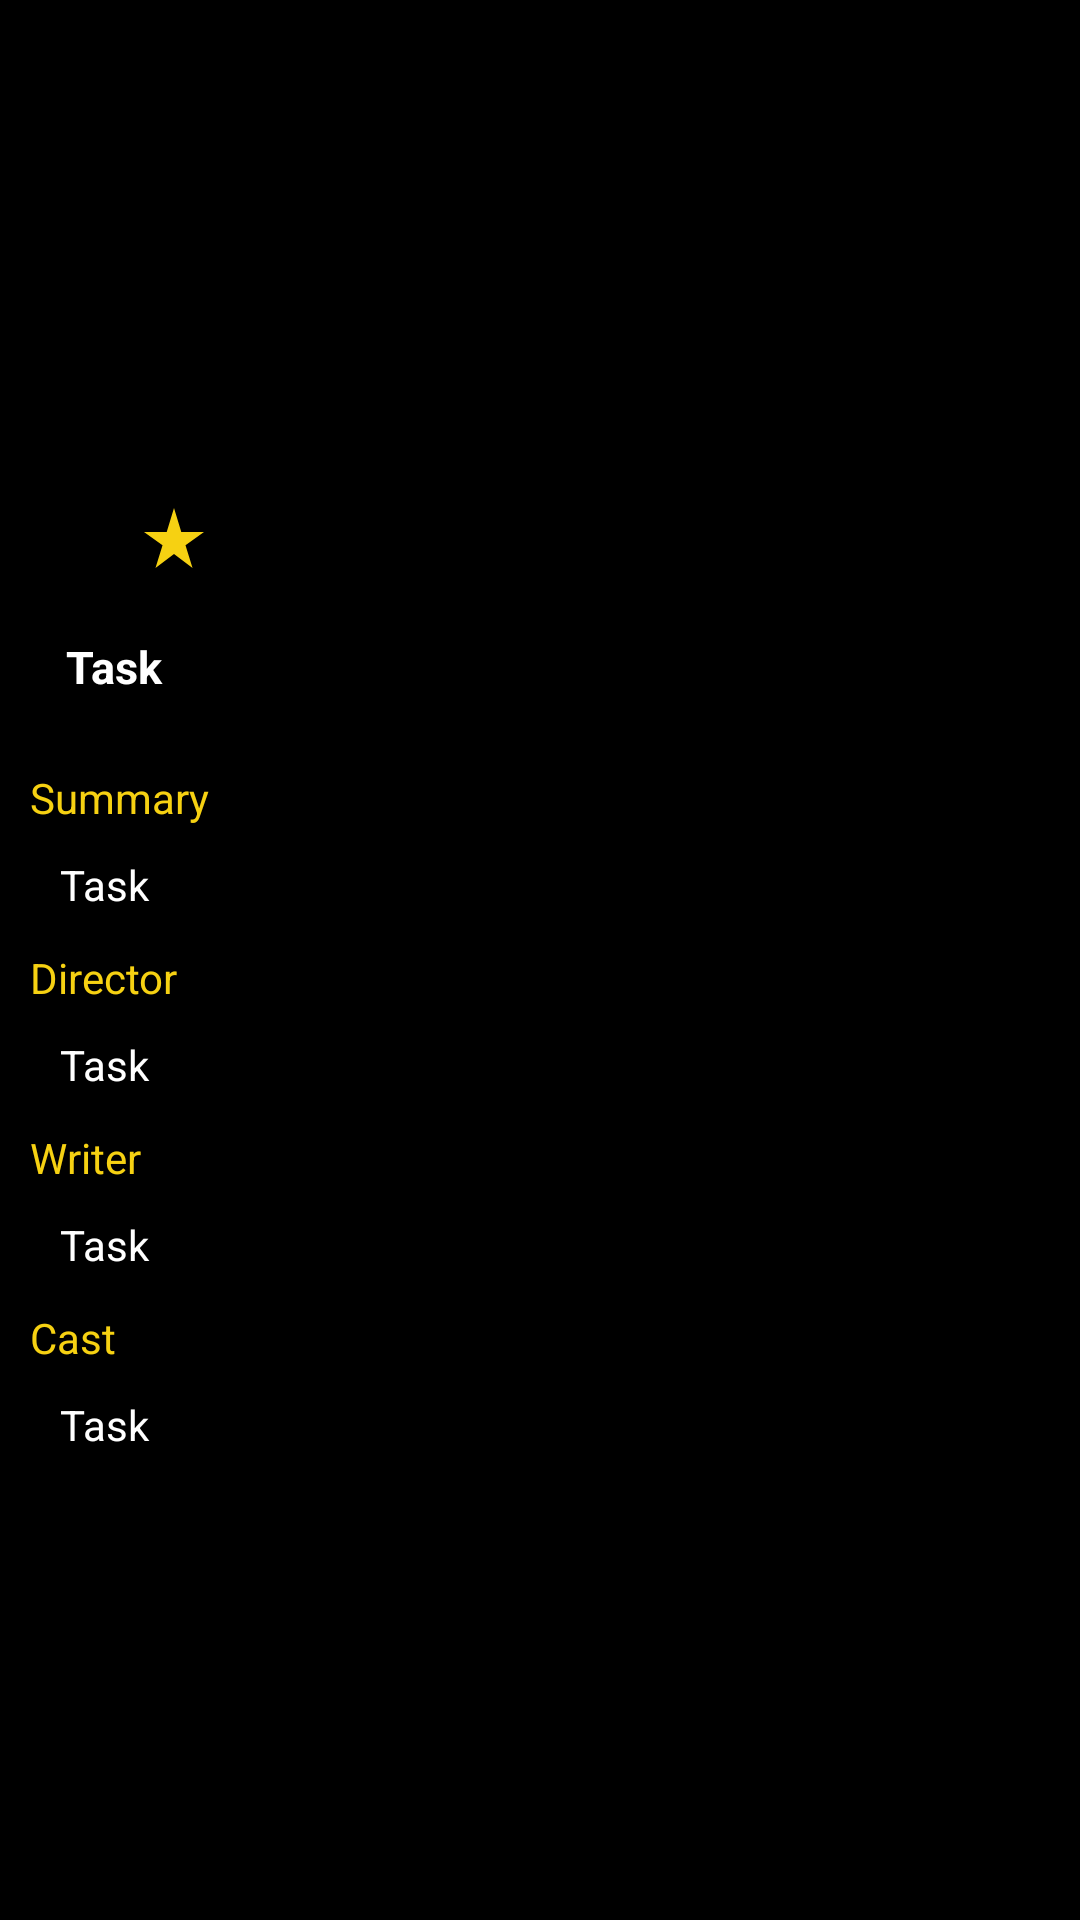

The Android layout XML behind this screen, and the referenced resources:
<!-- AndroidManifest.xml: application theme Theme.Task -->
<!-- res/layout/movie_details.xml -->
<?xml version="1.0" encoding="utf-8"?>
<ScrollView xmlns:android="http://schemas.android.com/apk/res/android"
    android:layout_width="match_parent"
    android:layout_height="wrap_content"
    xmlns:tools="http://schemas.android.com/tools"
    xmlns:app="http://schemas.android.com/apk/res-auto"
    android:elevation="8dp"
    android:background="@color/black">

    <RelativeLayout
        android:layout_width="match_parent"
        android:layout_height="wrap_content">
    <RelativeLayout
        android:layout_width="match_parent"
        android:layout_height="200dp"
        android:id="@+id/innerRelativeLayout">

        <androidx.appcompat.widget.AppCompatImageView
            android:id="@+id/imageview"
            android:layout_width="match_parent"
            android:scaleType="centerCrop"
            android:layout_height="200dp"
            tools:background="@tools:sample/backgrounds/scenic"/>


        <TextView
            android:id="@+id/title"
            android:layout_width="match_parent"
            android:layout_height="wrap_content"
            android:layout_above="@+id/innerLayout"
            android:background="#3B000000"
            android:gravity="center_vertical"
            android:lines="1"
            android:maxLines="1"
            android:paddingStart="15sp"
            android:paddingTop="8dp"
            android:textAppearance="@style/TextAppearance.AppCompat.Large"
            android:textColor="@color/white"
            android:textStyle="bold"
            tools:text="@tools:sample/full_names" />

        <LinearLayout
            android:id="@+id/innerLayout"
            android:layout_width="match_parent"
            android:layout_height="wrap_content"
            android:layout_alignParentBottom="true"
            android:background="#3B000000"
            android:orientation="horizontal"
            android:paddingStart="20sp"
            android:paddingBottom="2dp">

            <TextView
                android:id="@+id/year"
                android:layout_width="wrap_content"
                android:layout_height="wrap_content"
                android:gravity="center_vertical"
                android:lines="1"
                android:maxLines="1"
                android:padding="2dp"
                android:textAppearance="@style/TextAppearance.AppCompat.Small"
                android:textColor="@color/white"
                android:textStyle="bold"
                tools:text="@tools:sample/full_names" />

            <TextView
                android:id="@+id/dot"
                android:layout_width="wrap_content"
                android:layout_height="wrap_content"
                android:paddingStart="5dp"
                android:paddingEnd="5dp"
                android:textAppearance="@style/TextAppearance.AppCompat.Small"
                android:textColor="@color/white"
                android:textSize="30sp"
                android:textStyle="bold"
                tools:text="." />

            <TextView
                android:id="@+id/runtime"
                android:layout_width="wrap_content"
                android:layout_height="wrap_content"
                android:gravity="center_vertical"
                android:lines="1"
                android:maxLines="1"
                android:textAppearance="@style/TextAppearance.AppCompat.Small"
                android:textColor="@color/white"
                android:textStyle="bold"
                tools:text="@tools:sample/full_names" />

            <TextView
                android:id="@+id/dot1"
                android:layout_width="wrap_content"
                android:layout_height="wrap_content"
                android:gravity="center_vertical"
                android:padding="5dp"
                android:textColor="@color/white"
                android:textSize="30sp"
                android:textStyle="bold"
                tools:text="." />

            <TextView
                android:id="@+id/rating"
                android:layout_width="wrap_content"
                android:layout_height="wrap_content"
                android:gravity="center_vertical"
                android:lines="1"
                android:maxLines="1"
                android:padding="2dp"
                android:textAppearance="@style/TextAppearance.AppCompat.Small"
                android:textColor="@color/yellow"
                android:textStyle="bold"
                app:drawableLeftCompat="@drawable/ic_rating"
                tools:text="@tools:sample/full_names" />

        </LinearLayout>

    </RelativeLayout>


        <LinearLayout
            android:layout_width="match_parent"
            android:layout_height="wrap_content"
            android:orientation="vertical"
            android:layout_below="@id/innerRelativeLayout">

    <TextView
        android:id="@+id/genres"
        android:layout_width="match_parent"
        android:layout_height="wrap_content"
        android:textSize="15sp"
        android:text="@string/app_name"
        android:textColor="@color/white"
        android:padding="12dp"
        android:textStyle="bold"
        android:layout_marginStart="10dp"/>

            <TextView
                android:id="@+id/summaryText"
                android:layout_width="match_parent"
                android:layout_height="wrap_content"
                android:textSize="14dp"
                android:text="@string/summary"
                android:textColor="@color/yellow"
                android:paddingTop="12dp"
                android:layout_marginStart="10dp"/>

            <TextView
                android:id="@+id/summary"
                android:layout_width="match_parent"
                android:layout_height="wrap_content"
                android:textSize="14dp"
                android:text="@string/app_name"
                android:textColor="@color/white"
                android:paddingTop="10dp"
                android:paddingStart="10dp"
                android:layout_marginStart="10dp"/>

            <TextView
                android:id="@+id/directorText"
                android:layout_width="match_parent"
                android:layout_height="wrap_content"
                android:textSize="14dp"
                android:text="@string/director"
                android:textColor="@color/yellow"
                android:paddingTop="12dp"
                android:layout_marginStart="10dp"/>

            <TextView
                android:id="@+id/director"
                android:layout_width="match_parent"
                android:layout_height="wrap_content"
                android:textSize="14dp"
                android:text="@string/app_name"
                android:textColor="@color/white"
                android:paddingTop="10dp"
                android:paddingStart="10dp"
                android:layout_marginStart="10dp"/>

            <TextView
                android:id="@+id/writerText"
                android:layout_width="match_parent"
                android:layout_height="wrap_content"
                android:textSize="14dp"
                android:text="@string/writer"
                android:textColor="@color/yellow"
                android:paddingTop="12dp"
                android:layout_marginStart="10dp"/>

            <TextView
                android:id="@+id/writer"
                android:layout_width="match_parent"
                android:layout_height="wrap_content"
                android:textSize="14dp"
                android:text="@string/app_name"
                android:textColor="@color/white"
                android:paddingTop="10dp"
                android:paddingStart="10dp"
                android:layout_marginStart="10dp"/>

            <TextView
                android:id="@+id/castText"
                android:layout_width="match_parent"
                android:layout_height="wrap_content"
                android:textSize="14dp"
                android:text="@string/cast"
                android:textColor="@color/yellow"
                android:paddingTop="12dp"
                android:layout_marginStart="10dp"/>

            <TextView
                android:id="@+id/cast"
                android:layout_width="match_parent"
                android:layout_height="wrap_content"
                android:textSize="14dp"
                android:text="@string/app_name"
                android:textColor="@color/white"
                android:paddingTop="10dp"
                android:paddingStart="10dp"
                android:layout_marginStart="10dp"/>

        </LinearLayout>

    </RelativeLayout>


</ScrollView>
<!-- resources referenced by this layout -->
<resources>
  <color name="black">#FF000000</color>
  <color name="white">#FFFFFFFF</color>
  <color name="yellow">#F6D112</color>
  <!-- drawable ic_rating (drawable) -->
  <vector android:height="24dp" android:tint="#F6D112"
      android:viewportHeight="24" android:viewportWidth="24"
      android:width="24dp" xmlns:android="http://schemas.android.com/apk/res/android">
      <path android:fillColor="@android:color/white" android:pathData="M14.43,10l-2.43,-8l-2.43,8l-7.57,0l6.18,4.41l-2.35,7.59l6.17,-4.69l6.18,4.69l-2.35,-7.59l6.17,-4.41z"/>
  </vector>
  <string name="app_name">Task</string>
  <string name="cast">Cast</string>
  <string name="director">Director</string>
  <string name="summary">Summary</string>
  <string name="writer">Writer</string>
  <style name="Theme.Task" parent="Theme.MaterialComponents.DayNight.DarkActionBar">
          
          <item name="colorPrimary">@color/black</item>
          <item name="colorPrimaryVariant">@color/purple_700</item>
          <item name="colorOnPrimary">@color/white</item>
          
          <item name="colorSecondary">@color/teal_200</item>
          <item name="colorSecondaryVariant">@color/teal_700</item>
          <item name="colorOnSecondary">@color/black</item>
          
          <item name="android:statusBarColor" tools:targetApi="l">?attr/colorPrimaryVariant</item>
          
      </style>
  <color name="purple_700">#B1B1B3</color>
  <color name="teal_200">#FF03DAC5</color>
  <color name="teal_700">#FF018786</color>
</resources>
